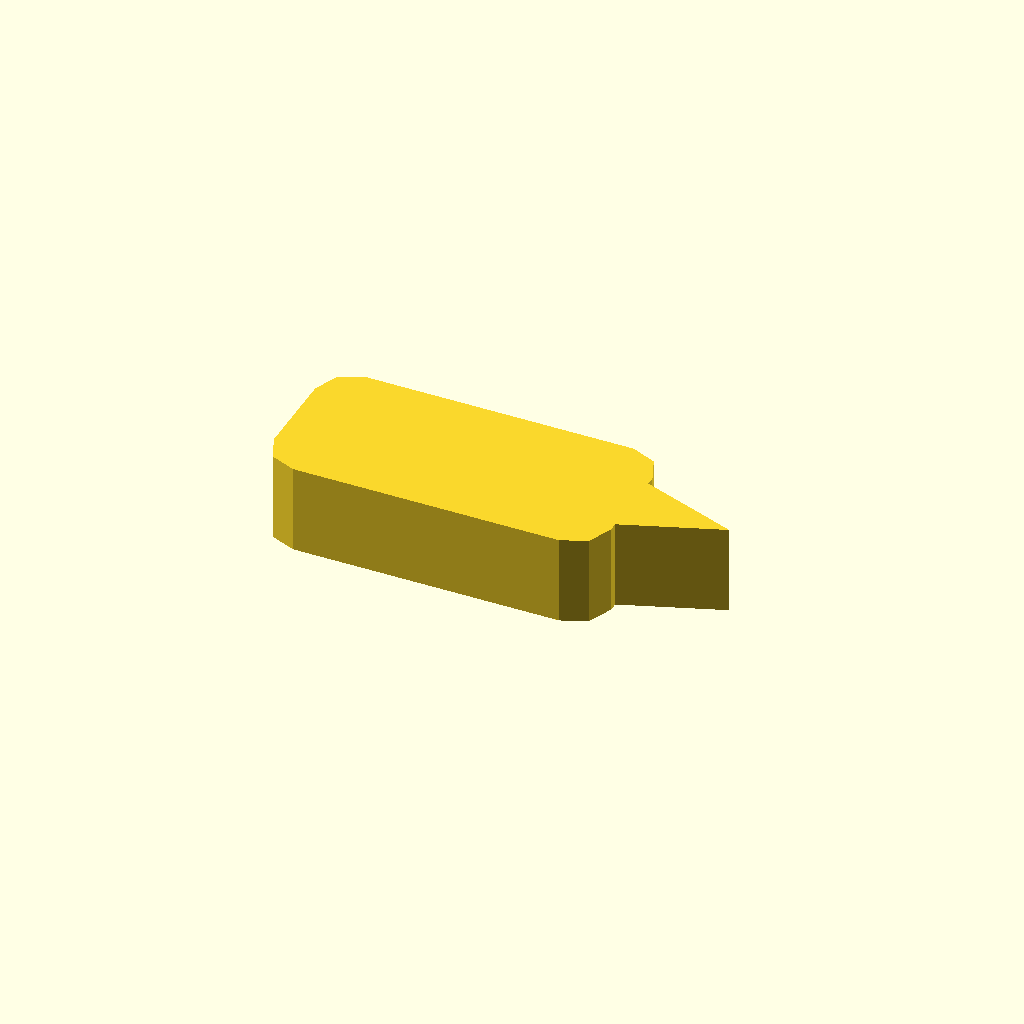
Cell 1: rendered with the file's own defaults.
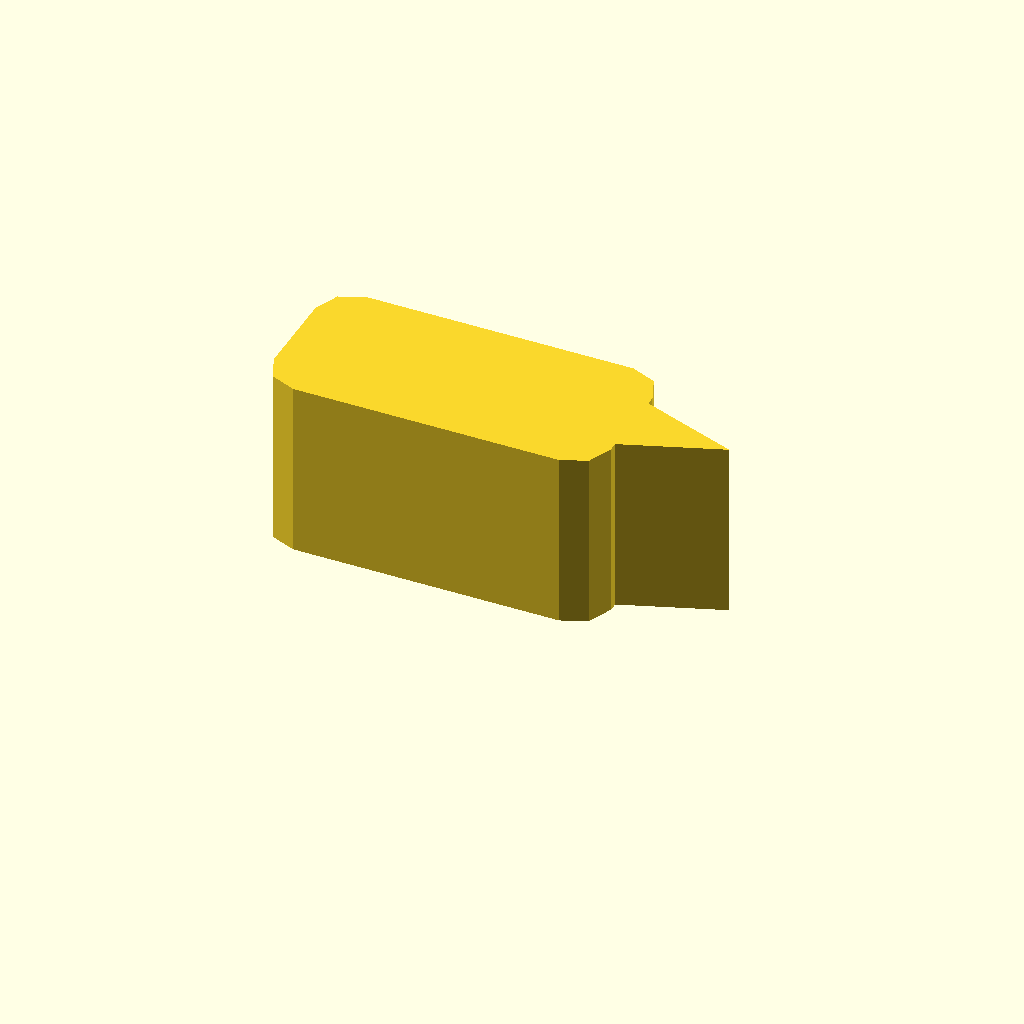
Cell 2: profile_height = 20 (everything else at default).
One fixed orthographic camera (rotation 55°, 0°, 25°; colour scheme Cornfield) for every cell.
Source of the model, optional_data/data/sketch1/pawls/part_0051.scad:
$fn = 32;

// ----------------------------------------------------------------------
// Ratchet pawl: 38 x 18 mm body, beak 11 mm с правого торца
// ----------------------------------------------------------------------

// --- parameters (mm) ---
profile_height = 10;      // extrusion height
profile_points = 15;      // points of the closed outline

profile = [[0, 4], [1.172, 1.172], [4, 0], [34, 0], [36.828, 1.172], [38, 4], [38, 5], [49, 9], [38, 13], [38, 14], [36.828, 16.828], [34, 18], [4, 18], [1.172, 16.828], [0, 14]];  // single closed polygon, 15 points, counter clockwise

// --- the one profile operation ---
linear_extrude(height = profile_height) polygon(points = profile);
Customizer parameters (derived from the source; name, type, default, range or options):
profile_height: number, default 10
profile_points: number, default 15
